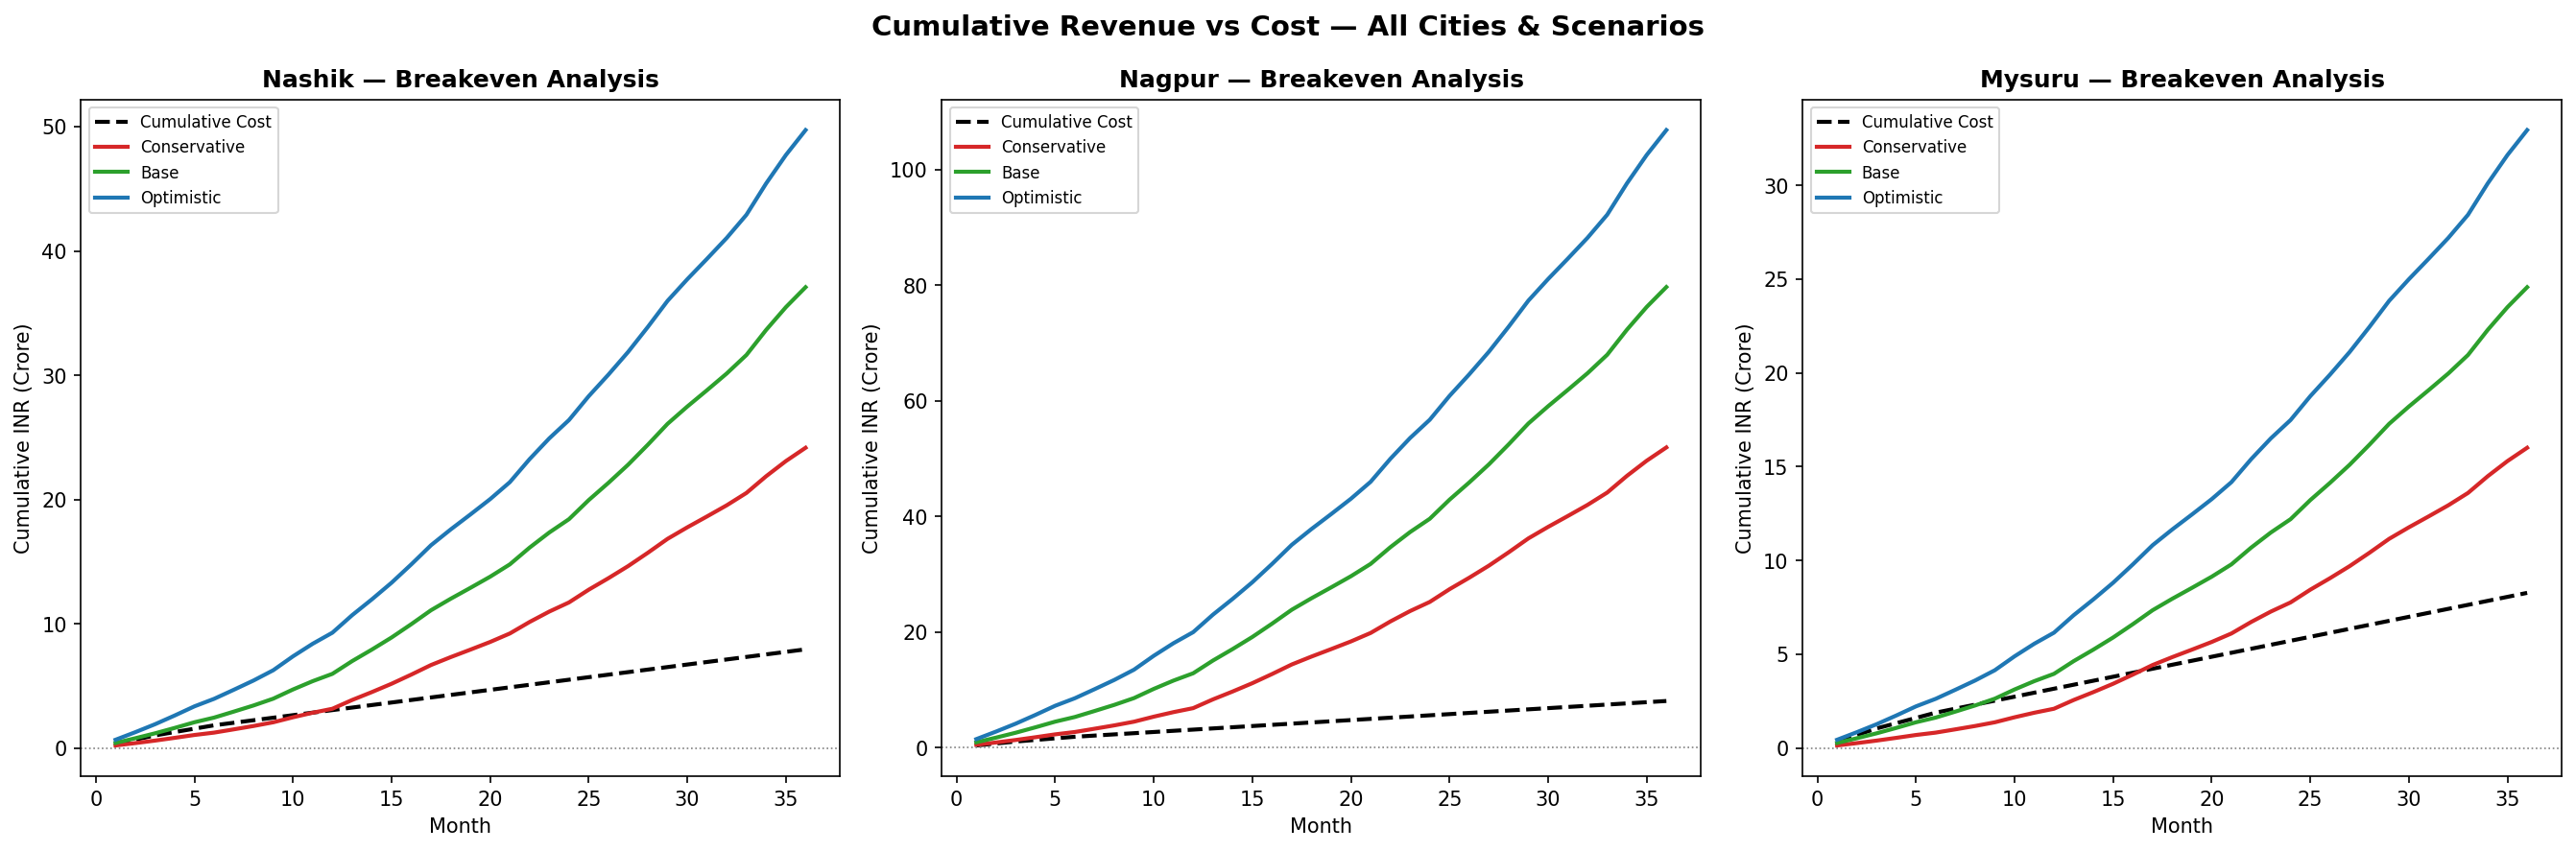

The file beside this chart, header and first rows:
month, monthly_revenue_inr, total_monthly_cost, cumulative_revenue, cumulative_cost, cumulative_profit, city, scenario
1, 2110093, 3397300, 2110093, 3397300, -81287207, Nashik, Conservative
2, 1909132, 3397300, 4019225, 6794600, -82775375, Nashik, Conservative
3, 2009613, 3397300, 6028838, 10191900, -84163062, Nashik, Conservative
4, 2210574, 2717300, 8239411, 12909200, -84669789, Nashik, Conservative
5, 2311054, 2717300, 10550466, 15626500, -85076034, Nashik, Conservative
6, 1909132, 2717300, 12459598, 18343800, -85884202, Nashik, Conservative
7, 2630765, 2037300, 15090363, 20381100, -85290737, Nashik, Conservative
8, 2689227, 2037300, 17779590, 22418400, -84638810, Nashik, Conservative
9, 2981534, 2037300, 20761124, 24455700, -83694576, Nashik, Conservative
10, 4033840, 2037300, 24794965, 26493000, -81698035, Nashik, Conservative
11, 3653841, 2037300, 28448806, 28530300, -80081494, Nashik, Conservative
12, 3215380, 2037300, 31664186, 30567600, -78903414, Nashik, Conservative
13, 7033644, 2037300, 38697829, 32604900, -73907071, Nashik, Conservative
14, 6363773, 2037300, 45061602, 34642200, -69580598, Nashik, Conservative
15, 6698708, 2037300, 51760311, 36679500, -64919189, Nashik, Conservative
16, 7368579, 2037300, 59128890, 38716800, -59587910, Nashik, Conservative
17, 7703515, 2037300, 66832405, 40754100, -53921695, Nashik, Conservative
18, 6363773, 2037300, 73196178, 42791400, -49595222, Nashik, Conservative
19, 6028838, 2037300, 79225015, 44828700, -45603685, Nashik, Conservative
20, 6162812, 2037300, 85387827, 46866000, -41478173, Nashik, Conservative
21, 6832683, 2037300, 92220509, 48903300, -36682791, Nashik, Conservative
22, 9244218, 2037300, 101464727, 50940600, -29475873, Nashik, Conservative
23, 8373385, 2037300, 109838112, 52977900, -23139788, Nashik, Conservative
24, 7368579, 2037300, 117206692, 55015200, -17808508, Nashik, Conservative
25, 10230755, 2037300, 127437446, 57052500, -9615054, Nashik, Conservative
26, 9256397, 2037300, 136693843, 59089800, -2395957, Nashik, Conservative
27, 9743576, 2037300, 146437419, 61127100, 5310319, Nashik, Conservative
28, 10717933, 2037300, 157155352, 63164400, 13990952, Nashik, Conservative
29, 11205112, 2037300, 168360465, 65201700, 23158765, Nashik, Conservative
30, 9256397, 2037300, 177616862, 67239000, 30377862, Nashik, Conservative
31, 8769218, 2037300, 186386080, 69276300, 37109780, Nashik, Conservative
32, 8964090, 2037300, 195350170, 71313600, 44036570, Nashik, Conservative
33, 9938447, 2037300, 205288617, 73350900, 51937717, Nashik, Conservative
34, 13446135, 2037300, 218734752, 75388200, 63346552, Nashik, Conservative
35, 12179470, 2037300, 230914221, 77425500, 73488721, Nashik, Conservative
36, 10717933, 2037300, 241632155, 79462800, 82169355, Nashik, Conservative
1, 4156244, 3397300, 4156244, 3397300, -79241056, Nashik, Base
2, 3760411, 3397300, 7916655, 6794600, -78877945, Nashik, Base
3, 3958328, 3397300, 11874983, 10191900, -78316917, Nashik, Base
4, 4354160, 2717300, 16229143, 12909200, -76680057, Nashik, Base
5, 4552077, 2717300, 20781220, 15626500, -74845280, Nashik, Base
6, 3760411, 2717300, 24541632, 18343800, -73802168, Nashik, Base
7, 4823070, 2037300, 29364702, 20381100, -71016398, Nashik, Base
8, 4930249, 2037300, 34294951, 22418400, -68123449, Nashik, Base
9, 5466146, 2037300, 39761097, 24455700, -64694603, Nashik, Base
10, 7395374, 2037300, 47156471, 26493000, -59336529, Nashik, Base
11, 6698708, 2037300, 53855179, 28530300, -54675121, Nashik, Base
12, 5894863, 2037300, 59750043, 30567600, -50817557, Nashik, Base
13, 10230755, 2037300, 69980797, 32604900, -42624103, Nashik, Base
14, 9256397, 2037300, 79237195, 34642200, -35405005, Nashik, Base
15, 9743576, 2037300, 88980770, 36679500, -27698730, Nashik, Base
16, 10717933, 2037300, 99698704, 38716800, -19018096, Nashik, Base
17, 11205112, 2037300, 110903816, 40754100, -9850284, Nashik, Base
18, 9256397, 2037300, 120160213, 42791400, -2631187, Nashik, Base
19, 8769218, 2037300, 128929431, 44828700, 4100731, Nashik, Base
20, 8964090, 2037300, 137893521, 46866000, 11027521, Nashik, Base
21, 9938447, 2037300, 147831968, 48903300, 18928668, Nashik, Base
22, 13446135, 2037300, 161278103, 50940600, 30337503, Nashik, Base
23, 12179470, 2037300, 173457573, 52977900, 40479673, Nashik, Base
24, 10717933, 2037300, 184175506, 55015200, 49160306, Nashik, Base
... 264 more rows
